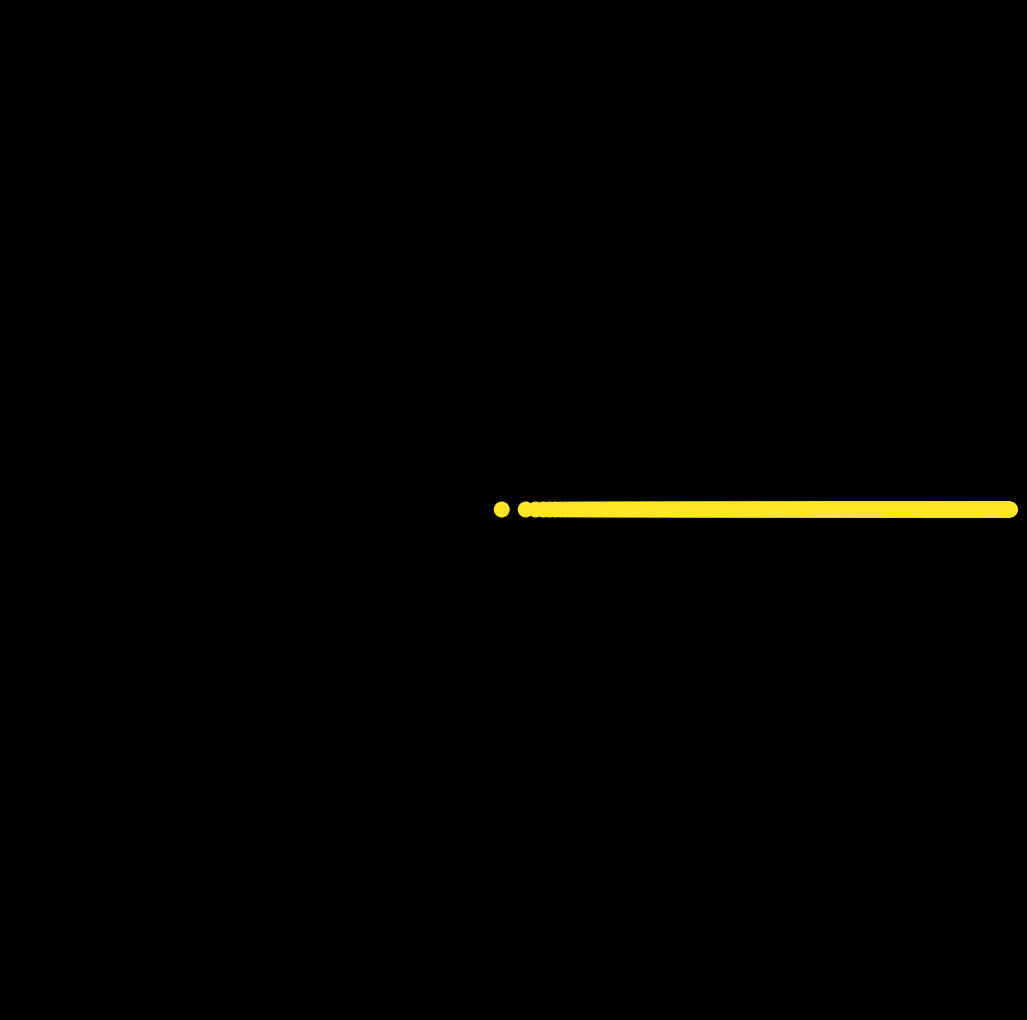

This chart was generated by the following Python code: (Note: this script raises an exception after producing the figure.)
import matplotlib.pylab as plt
import numpy as np
import pandas as pd
from matplotlib import cm
from scipy.stats import norm,chi2,binom,gamma
import seaborn as sns
from math import cos, sin,log,tan,pi,exp,sqrt,cosh,sinh,tanh,atan,atan2

for i,a in enumerate(np.linspace(0,0.07,390)):
    p = plt.figure(figsize=(13,13),facecolor='black',dpi=100)
    p = plt.axis('off')
    N = 450
    p = plt.ylim(-21,21)
    p = plt.xlim(-21,21)
    plt.scatter([(sqrt(t)-0.5)*cos(2*pi*t*a) for t in range(N)],[(sqrt(t)-0.5)*sin(2*pi*t*a) for t in range(N)],s=110,
                color=[plt.cm.viridis(1-a*u*(1/0.2)) for u in np.linspace(0,1,N)])
    p = plt.savefig(f'C:/Users/<user>/Pictures/RandomPlots/14042020/plot{i}.PNG',facecolor='black')